2-way image classification set "MYCT_pics_updated" from GitHub (Ankita2719AIML/MYCT); label vocabulary: forged, genuine.

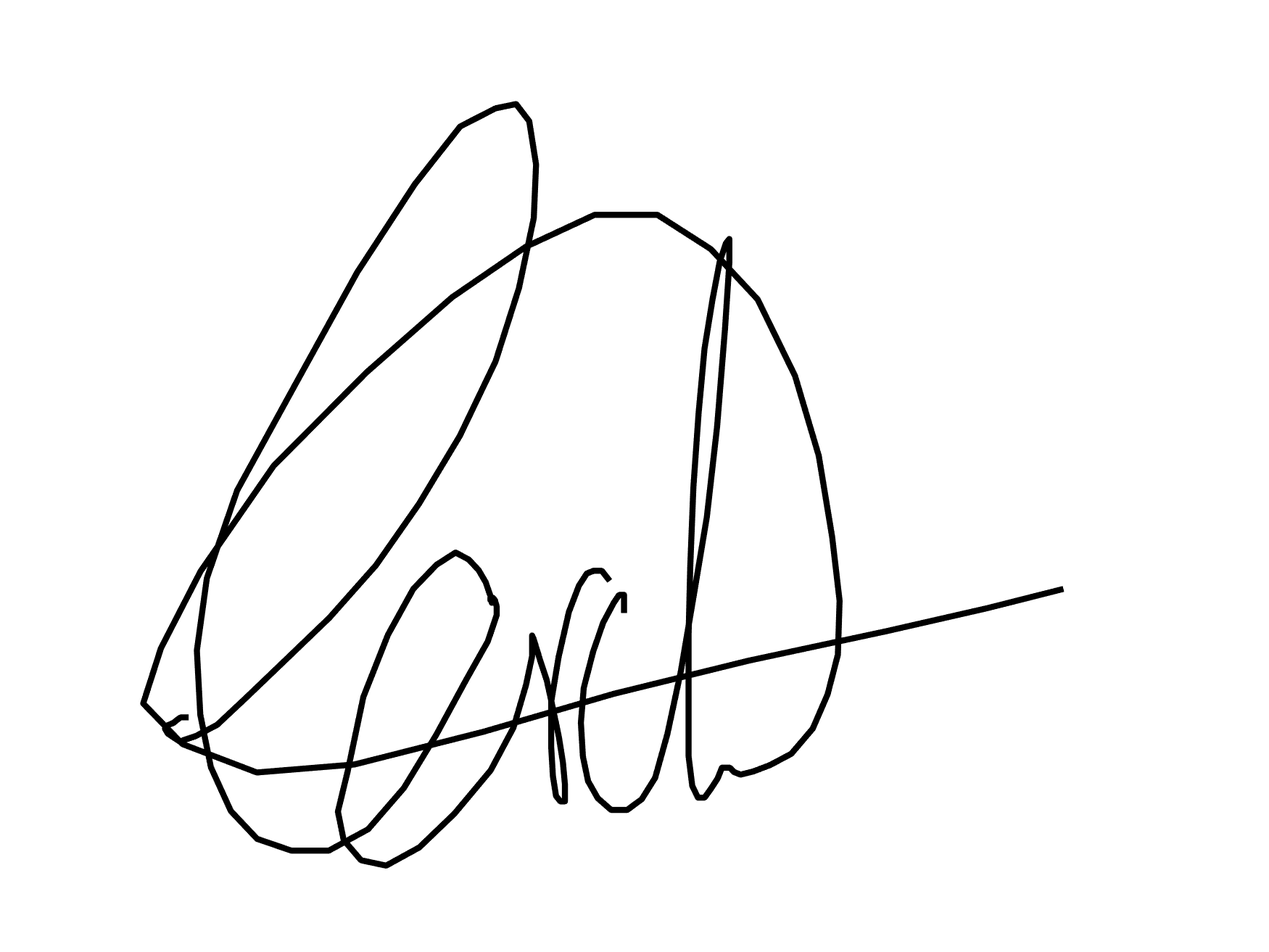
Label: forged

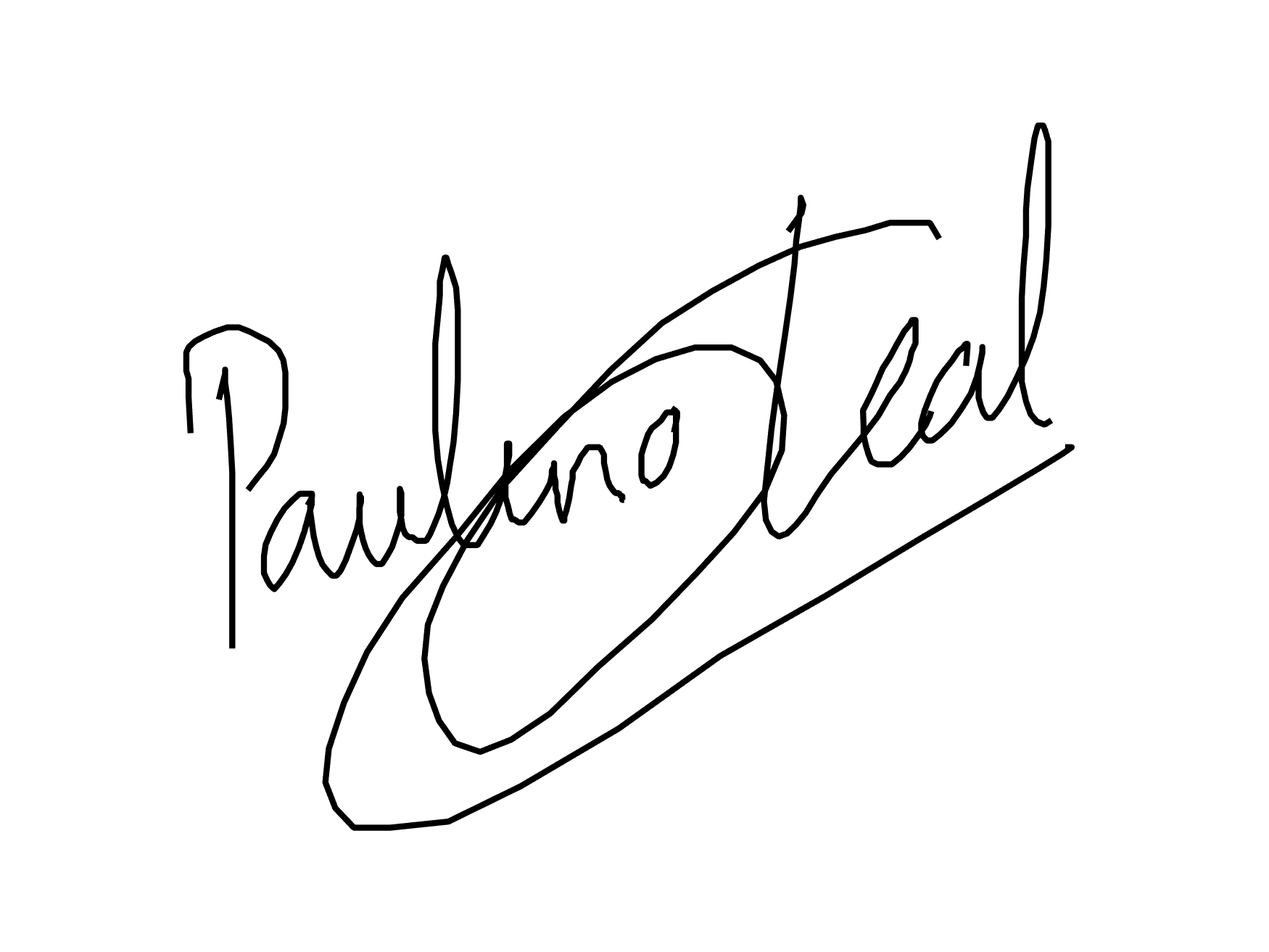
Label: forged

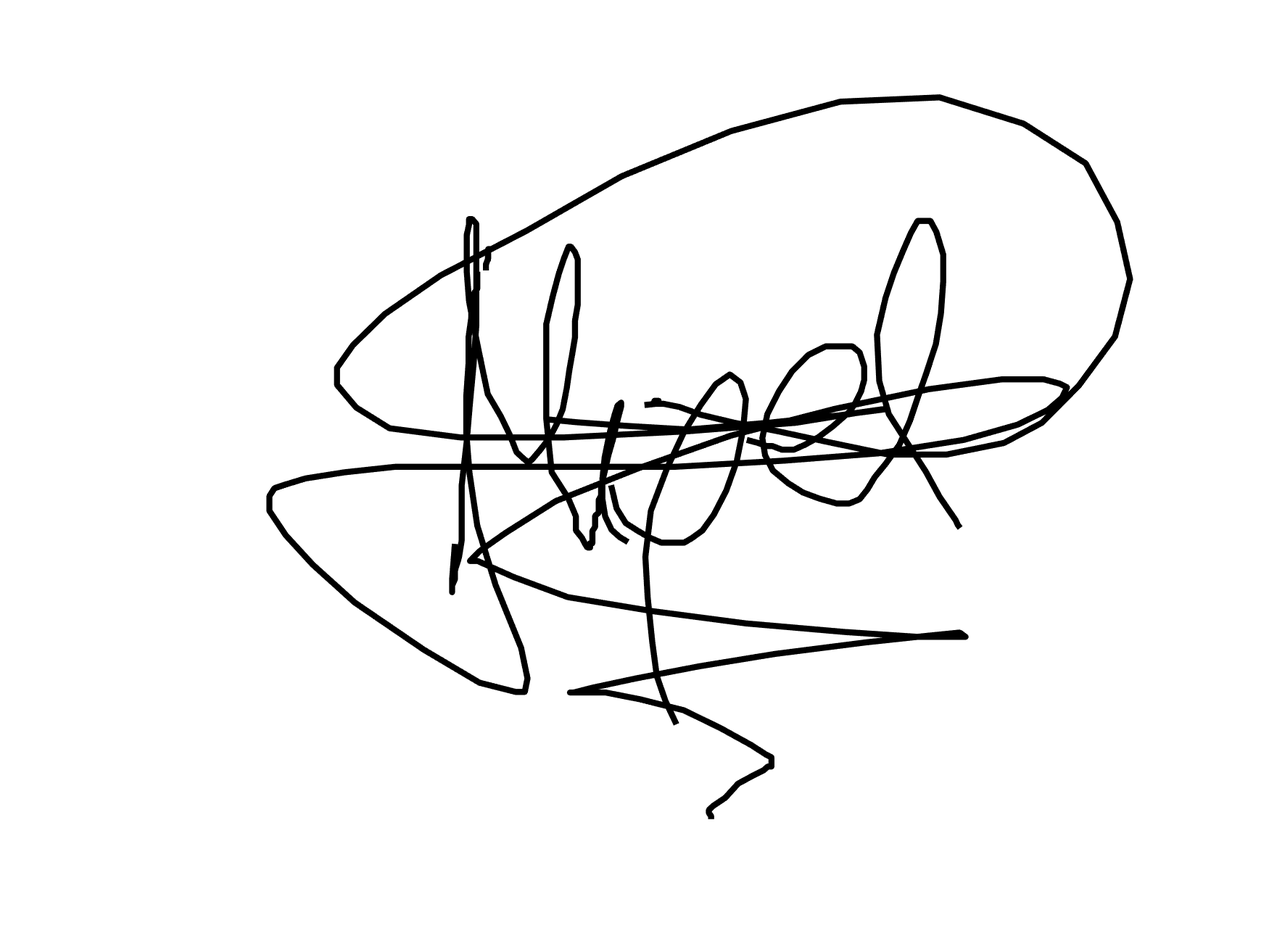
Label: forged

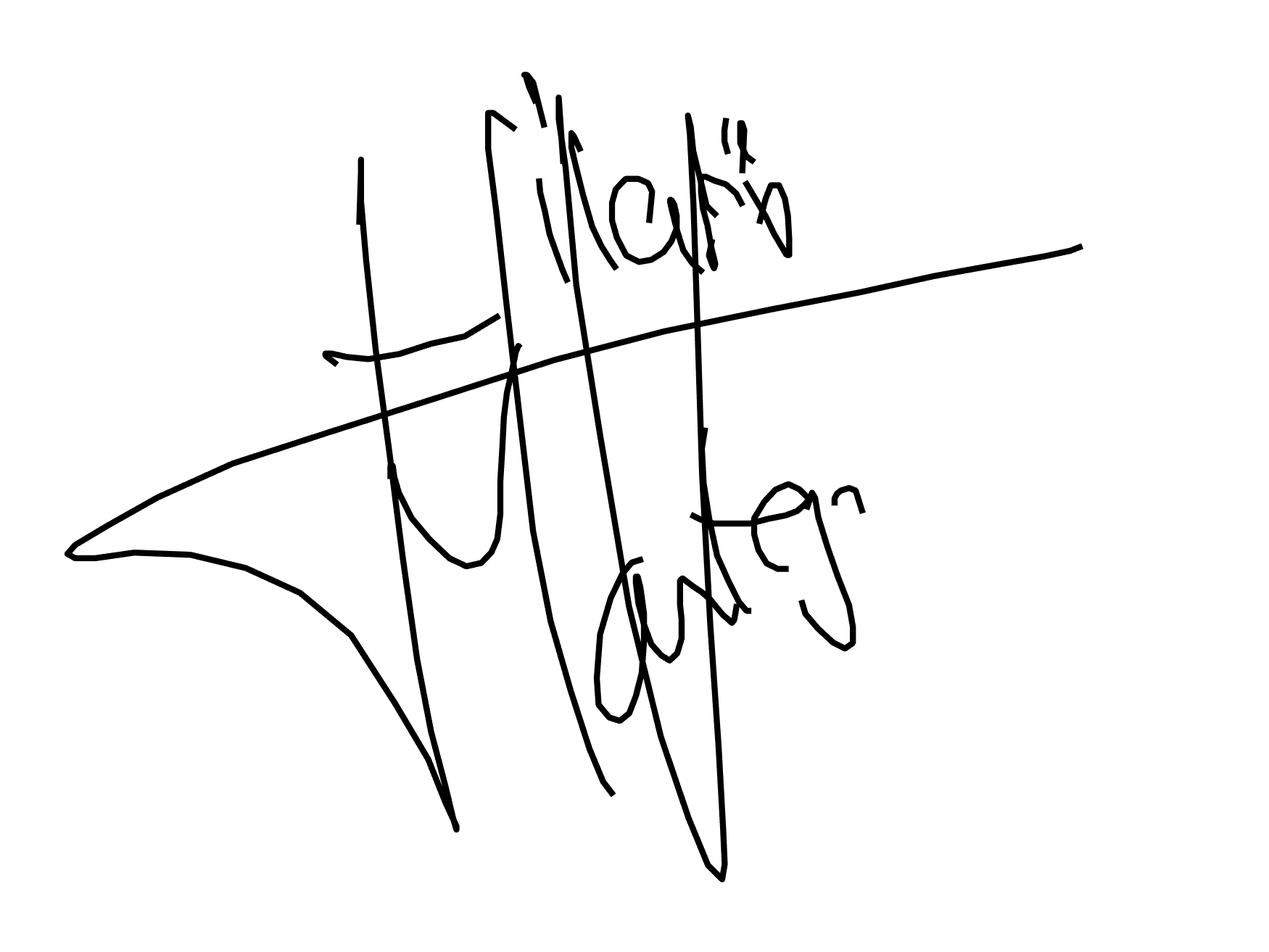
Label: genuine

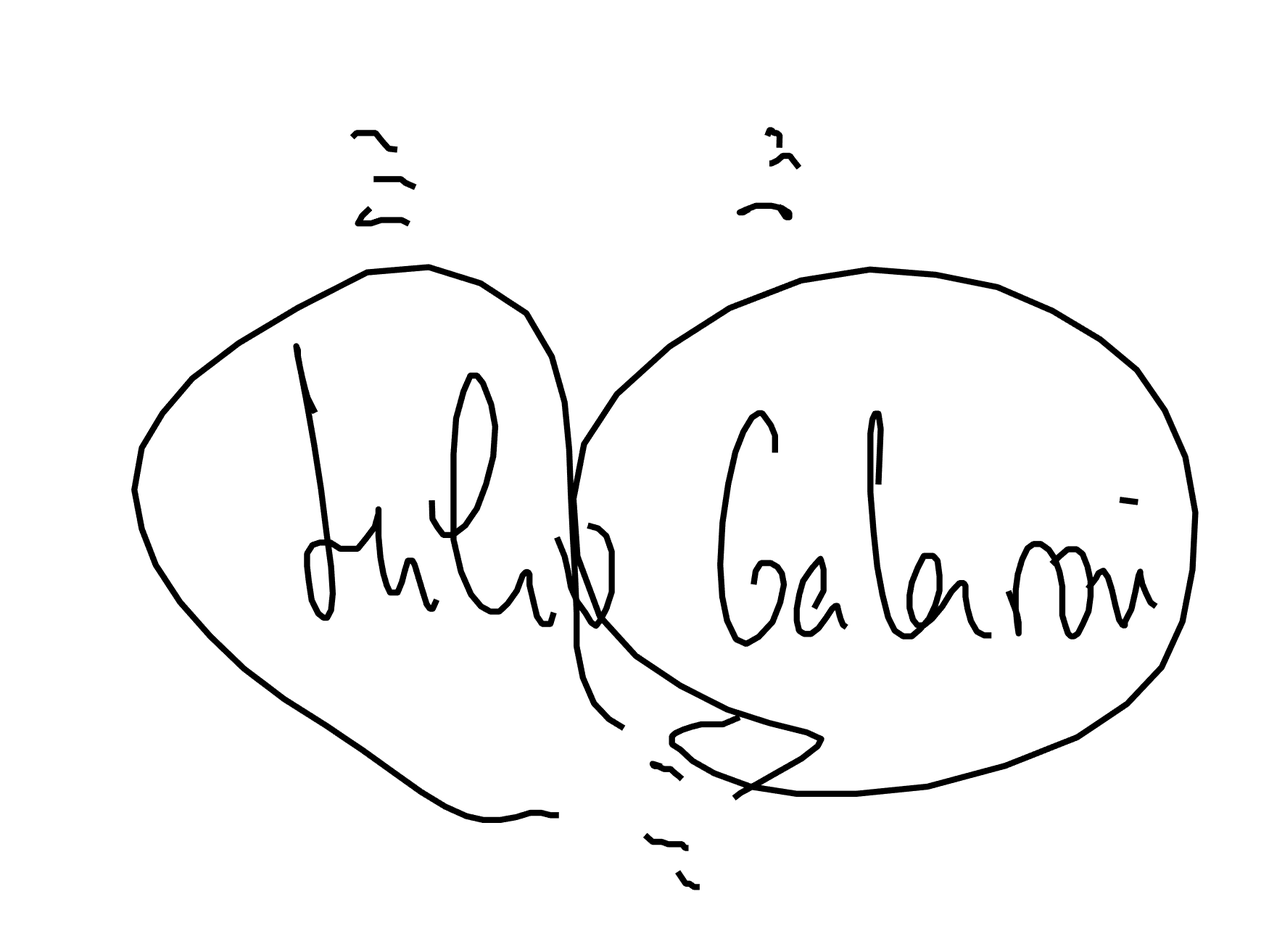
Label: genuine

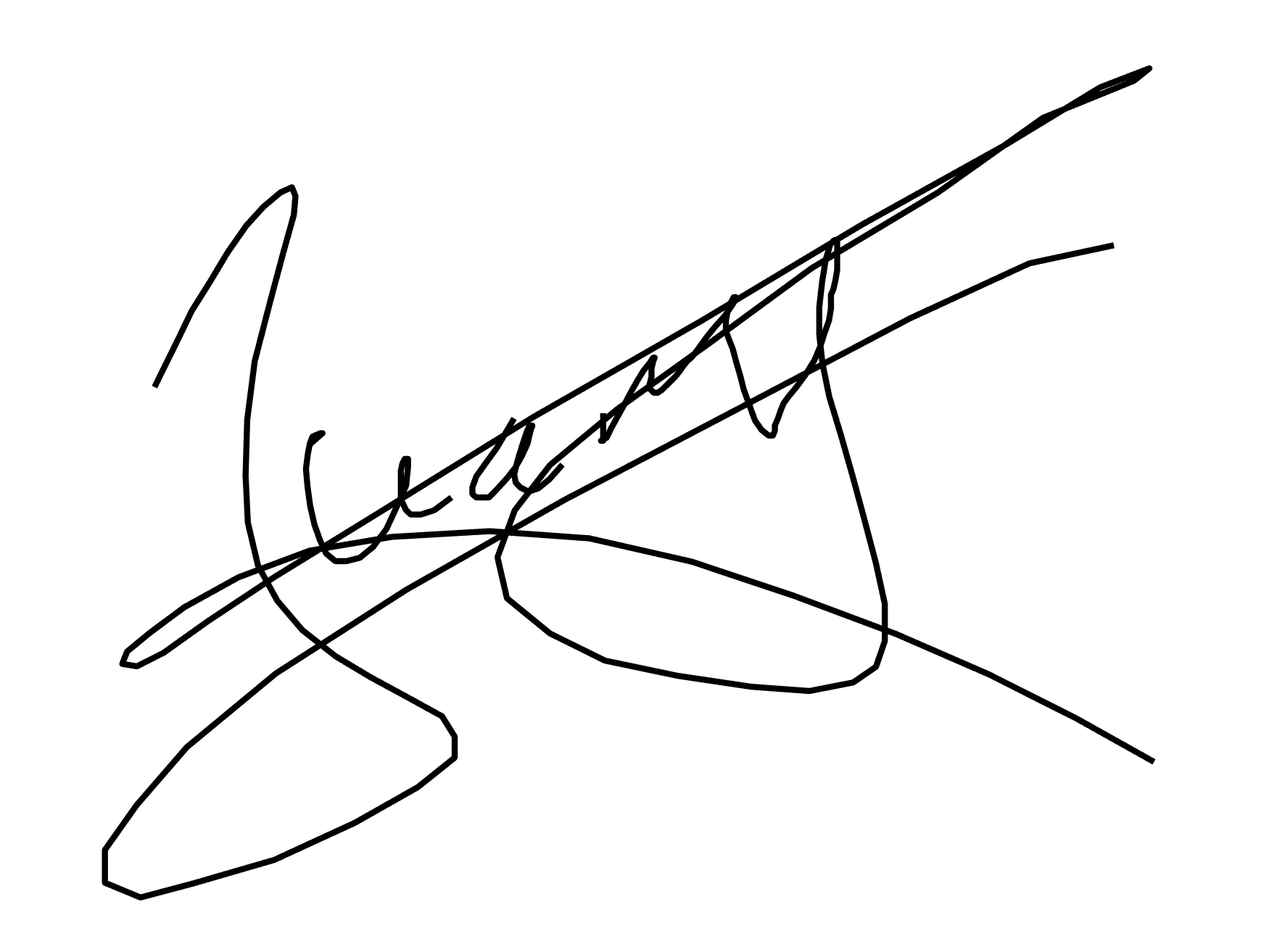
Label: genuine
